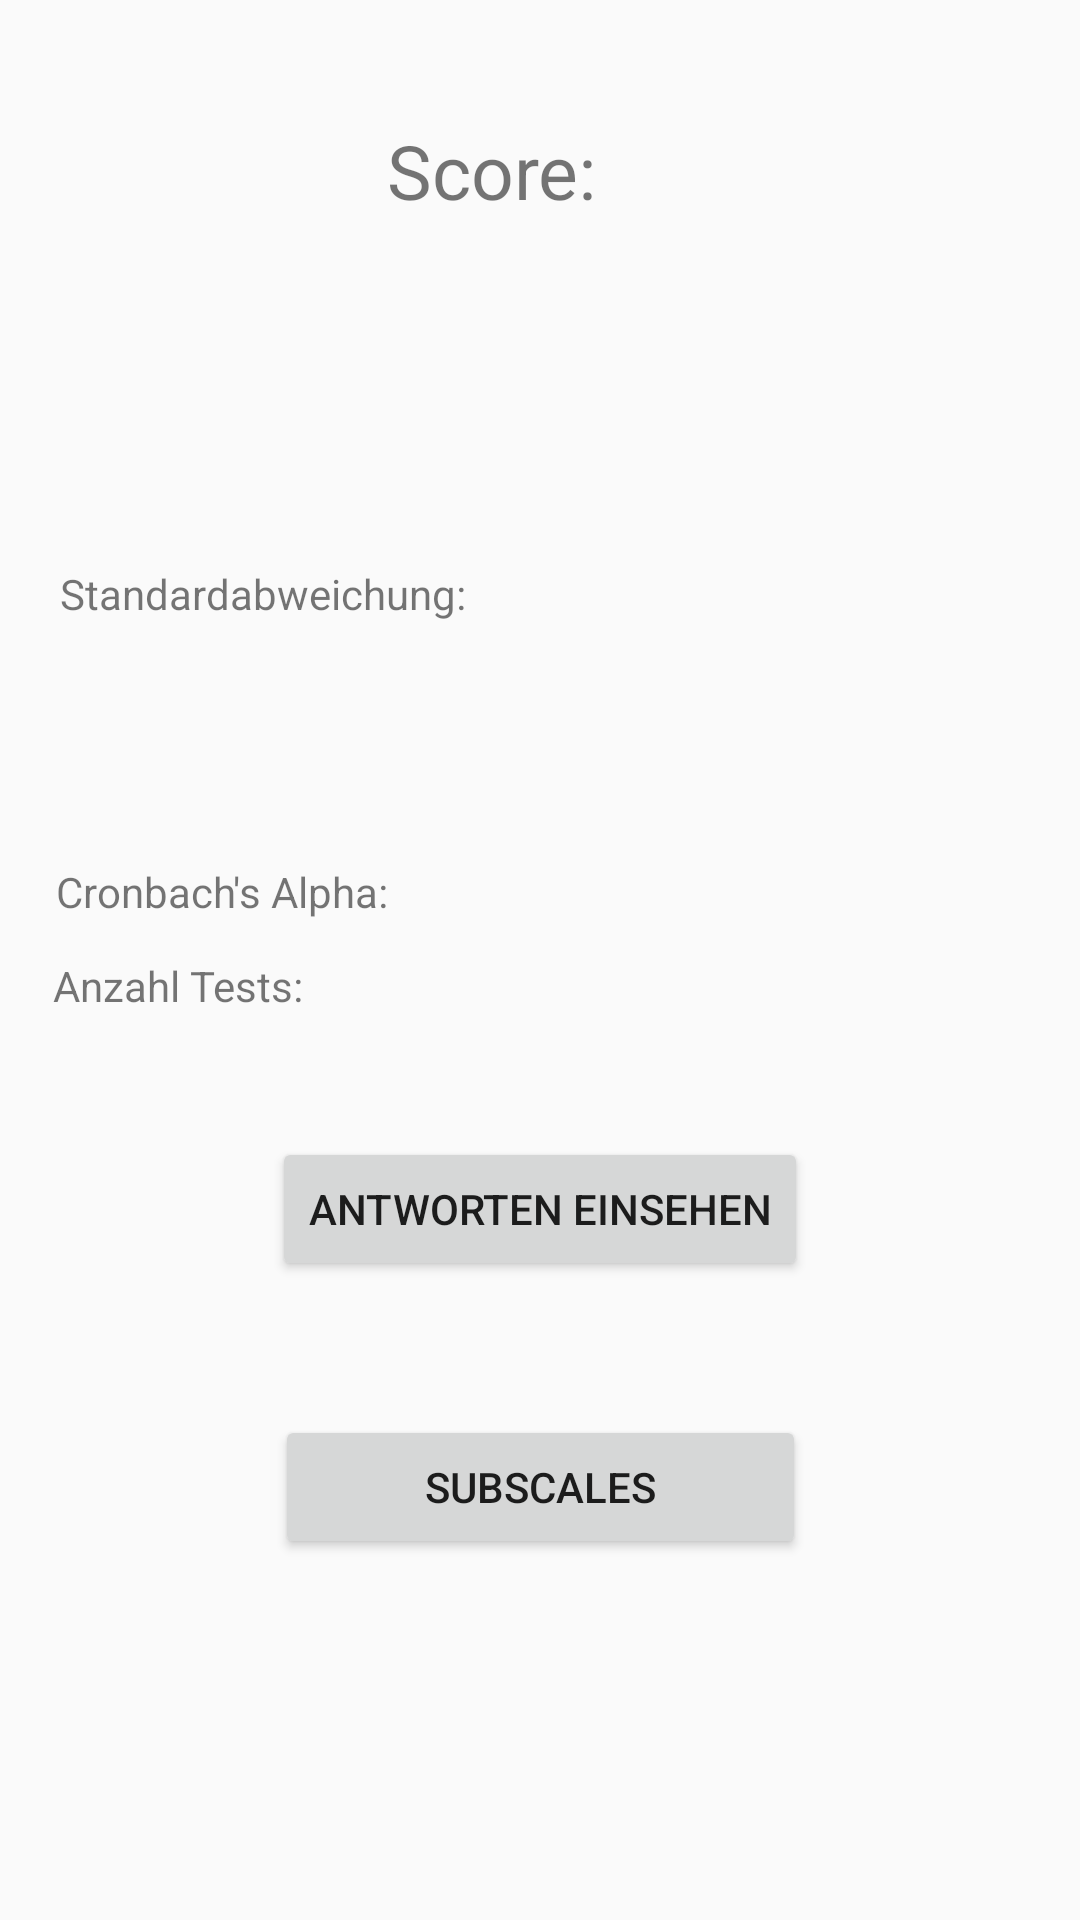

Reconstruct the res/layout file that produces this screen, plus the resources it refers to.
<!-- AndroidManifest.xml: application theme AppTheme -->
<!-- res/layout/activity_auswertung.xml -->
<?xml version="1.0" encoding="utf-8"?>
<android.support.constraint.ConstraintLayout xmlns:android="http://schemas.android.com/apk/res/android"
    xmlns:app="http://schemas.android.com/apk/res-auto"
    xmlns:tools="http://schemas.android.com/tools"
    android:layout_width="match_parent"
    android:layout_height="match_parent"
    tools:context=".AuswertungActivity">

    <TextView
        android:id="@+id/textView2"
        android:layout_width="wrap_content"
        android:layout_height="wrap_content"
        android:layout_marginBottom="8dp"
        android:layout_marginEnd="8dp"
        android:layout_marginLeft="8dp"
        android:layout_marginRight="8dp"
        android:layout_marginStart="8dp"
        android:layout_marginTop="8dp"
        android:text="Score:"
        android:textSize="25dp"
        app:layout_constraintBottom_toBottomOf="parent"
        app:layout_constraintEnd_toEndOf="parent"
        app:layout_constraintHorizontal_bias="0.442"
        app:layout_constraintStart_toStartOf="parent"
        app:layout_constraintTop_toTopOf="parent"
        app:layout_constraintVertical_bias="0.054" />

    <TextView
        android:id="@+id/textView3"
        android:layout_width="248dp"
        android:layout_height="wrap_content"
        android:layout_marginBottom="8dp"
        android:layout_marginEnd="8dp"
        android:layout_marginLeft="8dp"
        android:layout_marginRight="8dp"
        android:layout_marginStart="8dp"
        android:layout_marginTop="8dp"
        android:text="Standardabweichung:"
        app:layout_constraintBottom_toBottomOf="parent"
        app:layout_constraintEnd_toEndOf="parent"
        app:layout_constraintHorizontal_bias="0.124"
        app:layout_constraintStart_toStartOf="parent"
        app:layout_constraintTop_toTopOf="parent"
        app:layout_constraintVertical_bias="0.298" />

    <TextView
        android:id="@+id/textView4"
        android:layout_width="250dp"
        android:layout_height="wrap_content"
        android:layout_marginBottom="302dp"
        android:layout_marginEnd="8dp"
        android:layout_marginLeft="8dp"
        android:layout_marginRight="8dp"
        android:layout_marginStart="8dp"
        android:layout_marginTop="8dp"
        android:text="Anzahl Tests:"
        app:layout_constraintBottom_toBottomOf="parent"
        app:layout_constraintEnd_toEndOf="parent"
        app:layout_constraintHorizontal_bias="0.102"
        app:layout_constraintStart_toStartOf="parent"
        app:layout_constraintTop_toBottomOf="@+id/anzeige_score"
        app:layout_constraintVertical_bias="0.382" />

    <TextView
        android:id="@+id/textView5"
        android:layout_width="249dp"
        android:layout_height="wrap_content"
        android:layout_marginBottom="8dp"
        android:layout_marginEnd="8dp"
        android:layout_marginLeft="8dp"
        android:layout_marginRight="8dp"
        android:layout_marginStart="8dp"
        android:layout_marginTop="8dp"
        android:text="Cronbach's Alpha:"
        app:layout_constraintBottom_toBottomOf="parent"
        app:layout_constraintEnd_toEndOf="parent"
        app:layout_constraintHorizontal_bias="0.113"
        app:layout_constraintStart_toStartOf="parent"
        app:layout_constraintTop_toTopOf="parent"
        app:layout_constraintVertical_bias="0.462" />

    <Button
        android:id="@+id/button2"
        android:layout_width="wrap_content"
        android:layout_height="wrap_content"
        android:layout_marginBottom="8dp"
        android:layout_marginEnd="8dp"
        android:layout_marginLeft="8dp"
        android:layout_marginRight="8dp"
        android:layout_marginStart="8dp"
        android:layout_marginTop="8dp"
        android:text="Antworten einsehen"
        app:layout_constraintBottom_toBottomOf="parent"
        app:layout_constraintEnd_toEndOf="parent"
        app:layout_constraintStart_toStartOf="parent"
        app:layout_constraintTop_toTopOf="parent"
        app:layout_constraintVertical_bias="0.644" />

    <Button
        android:id="@+id/button3"
        android:layout_width="177dp"
        android:layout_height="wrap_content"
        android:layout_marginBottom="8dp"
        android:layout_marginEnd="8dp"
        android:layout_marginLeft="8dp"
        android:layout_marginRight="8dp"
        android:layout_marginStart="8dp"
        android:layout_marginTop="8dp"
        android:text="Subscales"
        app:layout_constraintBottom_toBottomOf="parent"
        app:layout_constraintEnd_toEndOf="parent"
        app:layout_constraintStart_toStartOf="parent"
        app:layout_constraintTop_toTopOf="parent"
        app:layout_constraintVertical_bias="0.805" />

    <TextView
        android:id="@+id/anzeige_score"
        android:layout_width="0dp"
        android:layout_height="0dp"
        android:layout_marginBottom="67dp"
        android:layout_marginTop="87dp"
        android:text=""
        android:textAlignment="center"
        android:textSize="24sp"
        app:layout_constraintBottom_toTopOf="@+id/textView4"
        app:layout_constraintEnd_toEndOf="@+id/textView2"
        app:layout_constraintStart_toStartOf="@+id/textView2"
        app:layout_constraintTop_toTopOf="parent" />
</android.support.constraint.ConstraintLayout>
<!-- resources referenced by this layout -->
<resources>
  <style name="AppTheme" parent="Theme.AppCompat.Light.NoActionBar">
          
          <item name="colorPrimary">@color/imst</item>
          <item name="colorPrimaryDark">@color/colorAccent</item>
          <item name="colorAccent">@color/imst</item>
          <item name="android:statusBarColor">@android:color/transparent</item>
          <item name="android:windowTranslucentStatus">true</item>
  
      </style>
  <color name="colorAccent">#10BAEE</color>
</resources>
